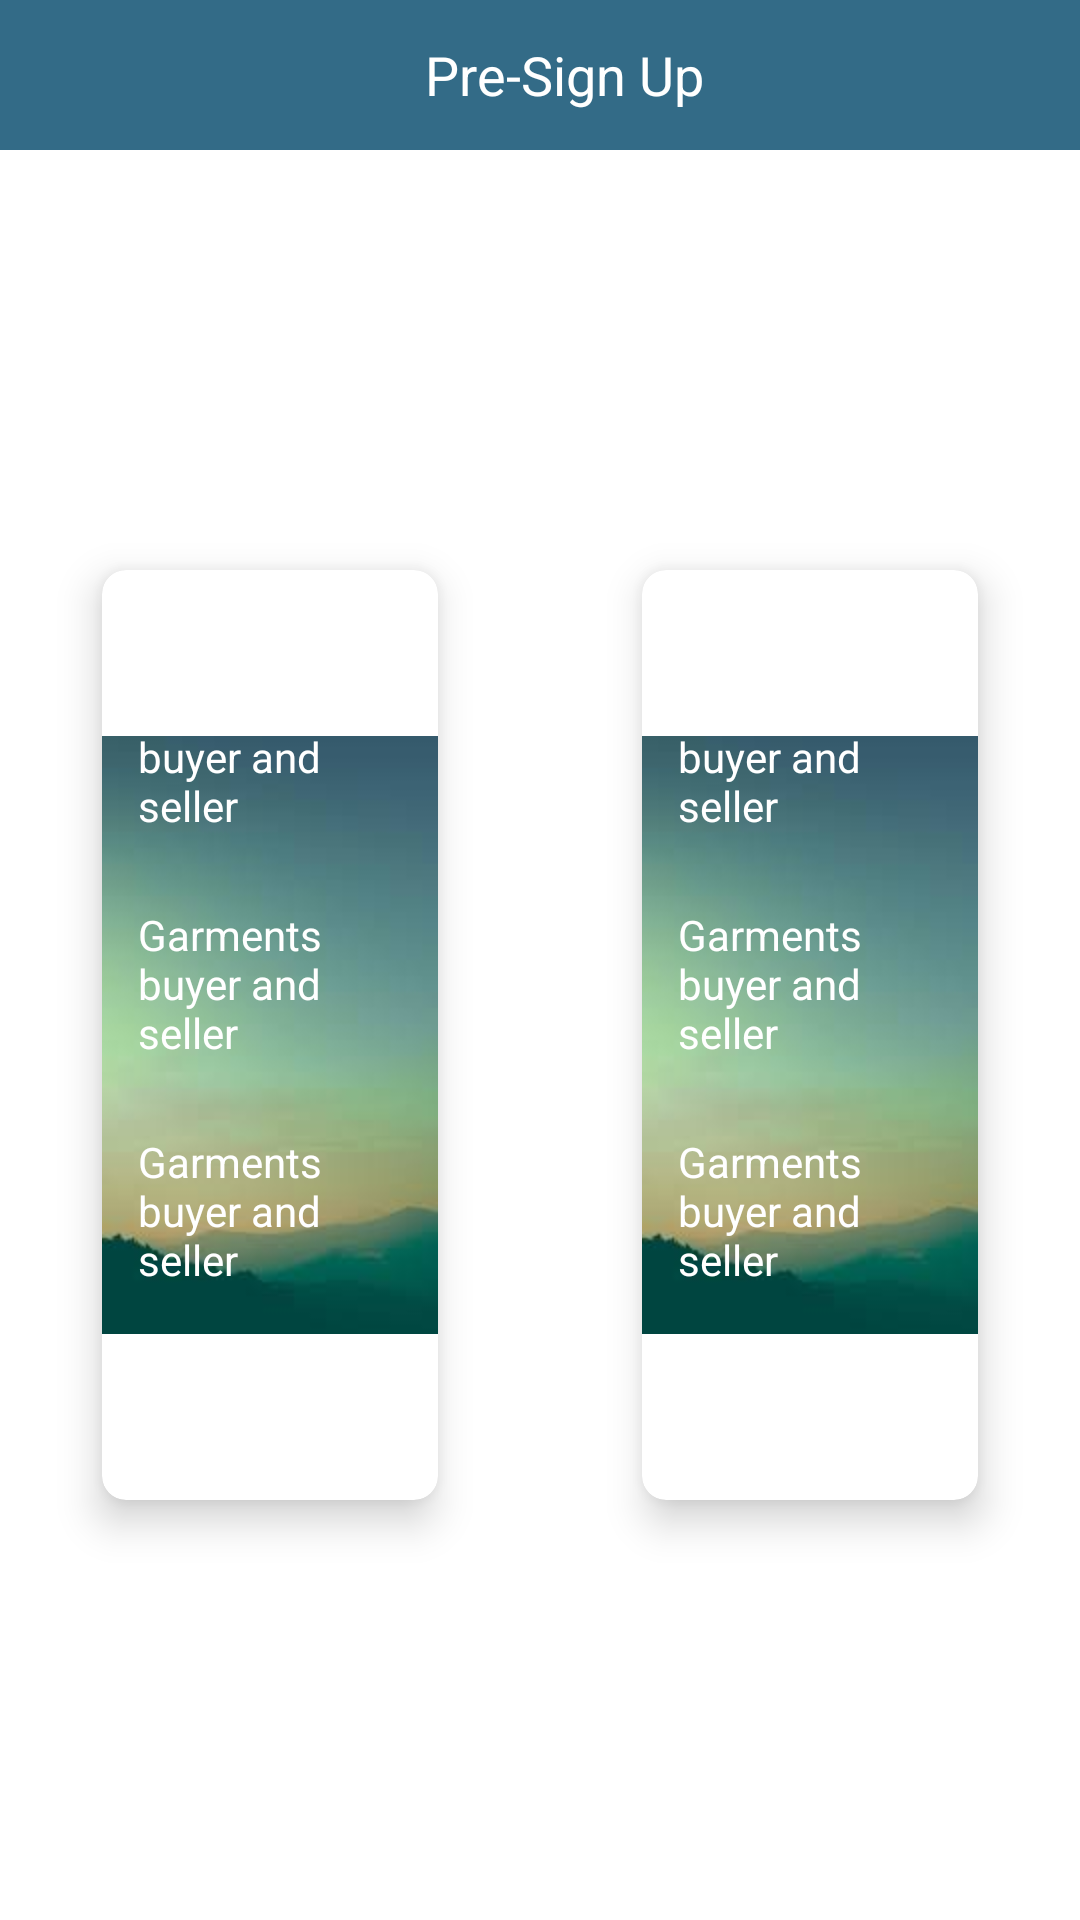

Here is an Android app screen rendered from its layout file. Give the layout XML and the strings, colors and styles it references.
<!-- AndroidManifest.xml: application theme AppTheme -->
<!-- res/layout/activity_pre_sign_up.xml -->
<?xml version="1.0" encoding="utf-8"?>
<RelativeLayout xmlns:android="http://schemas.android.com/apk/res/android"
    xmlns:app="http://schemas.android.com/apk/res-auto"
    xmlns:tools="http://schemas.android.com/tools"
    android:layout_width="match_parent"
    android:layout_height="match_parent"
    tools:context=".PreSignUp">


    <androidx.appcompat.widget.Toolbar
        android:id="@+id/toolbar"
        android:layout_width="match_parent"
        android:background="@color/colorPrimary"
        android:layout_height="50dp">
        <TextView
            android:layout_width="match_parent"
            android:layout_height="wrap_content"
            android:textSize="18dp"
            android:gravity="center_horizontal"
            android:textColor="@android:color/white"
            android:text="Pre-Sign Up"
            />

    </androidx.appcompat.widget.Toolbar>
    <LinearLayout
        android:layout_below="@id/toolbar"
        android:orientation="horizontal"
        android:layout_width="match_parent"
        android:weightSum="2"
        android:gravity="center_vertical"
        android:layout_height="match_parent">

        <androidx.cardview.widget.CardView
            android:layout_weight="1"
            android:layout_width="match_parent"
            app:cardElevation="8dp"
            app:cardCornerRadius="8dp"
            android:layout_marginLeft="34dp"
            android:layout_marginRight="34dp"
            android:layout_height="310dp">

            <ImageView
                android:layout_width="match_parent"
                android:src="@drawable/p"
                android:layout_height="310dp" />
            <LinearLayout
                android:orientation="vertical"
                android:layout_width="match_parent"
                android:layout_height="310dp">

                <TextView
                    android:layout_width="wrap_content"
                    android:layout_height="wrap_content"
                    android:text="Basic"
                    android:textColor="@android:color/white"
                    android:layout_gravity="center_horizontal"
                    android:textStyle="bold"
                    android:textSize="18dp"/>

                <TextView
                    android:textColor="@color/white"
                    android:layout_margin="@dimen/text_margin_top"
                    android:layout_gravity="center_horizontal"
                    android:layout_width="wrap_content"
                    android:layout_height="wrap_content"
                    android:text="Garments buyer and seller"
                    android:textSize="@dimen/small_text_size"/>

                <TextView
                    android:textColor="@color/white"
                    android:layout_margin="@dimen/text_margin_top"
                    android:layout_gravity="center_horizontal"
                    android:layout_width="wrap_content"
                    android:layout_height="wrap_content"
                    android:text="Garments buyer and seller"
                    android:textSize="@dimen/small_text_size"/>

                <TextView
                    android:textColor="@color/white"
                    android:layout_margin="@dimen/text_margin_top"
                    android:layout_gravity="center_horizontal"
                    android:layout_width="wrap_content"
                    android:layout_height="wrap_content"
                    android:text="Garments buyer and seller"
                    android:textSize="@dimen/small_text_size"/>

                <TextView
                    android:textColor="@color/white"
                    android:layout_margin="@dimen/text_margin_top"
                    android:layout_gravity="center_horizontal"
                    android:layout_width="wrap_content"
                    android:layout_height="wrap_content"
                    android:text="Garments buyer and seller"
                    android:textSize="@dimen/small_text_size"/>



                <info.hoang8f.widget.FButton
                    android:id="@+id/btnSelectBasic"
                    android:layout_width="130dp"
                    android:layout_height="30dp"
                    android:layout_margin="8dp"
                    android:text="Select Basic"
                    android:layout_gravity="center_horizontal"
                    android:background="@color/colorPrimary"
                    android:textAllCaps="false"
                    android:textColor="@color/white"
                    app:cornerRadius="10dp"
                    android:layout_marginTop="3dp"
                    app:fButtonColor="@color/colorPrimary"
                    app:shadowEnabled="true"
                    app:shadowHeight="1dp" />
            </LinearLayout>


        </androidx.cardview.widget.CardView>


        <androidx.cardview.widget.CardView
            android:layout_weight="1"
            android:layout_width="match_parent"
            app:cardElevation="8dp"
            app:cardCornerRadius="8dp"
            android:layout_marginLeft="34dp"
            android:layout_marginRight="34dp"
            android:layout_height="310dp">

            <ImageView
                android:layout_width="match_parent"
                android:src="@drawable/p"
                android:layout_height="310dp" />
            <LinearLayout
                android:orientation="vertical"
                android:layout_width="match_parent"
                android:layout_height="310dp">

                <TextView
                    android:layout_width="wrap_content"
                    android:layout_height="wrap_content"
                    android:text="Premium"
                    android:textColor="@android:color/white"
                    android:layout_gravity="center_horizontal"
                    android:textStyle="bold"
                    android:textSize="18dp"/>

                <TextView
                    android:textColor="@color/white"
                    android:layout_margin="@dimen/text_margin_top"
                    android:layout_gravity="center_horizontal"
                    android:layout_width="wrap_content"
                    android:layout_height="wrap_content"
                    android:text="Garments buyer and seller"
                    android:textSize="@dimen/small_text_size"/>

                <TextView
                    android:textColor="@color/white"
                    android:layout_margin="@dimen/text_margin_top"
                    android:layout_gravity="center_horizontal"
                    android:layout_width="wrap_content"
                    android:layout_height="wrap_content"
                    android:text="Garments buyer and seller"
                    android:textSize="@dimen/small_text_size"/>

                <TextView
                    android:textColor="@color/white"
                    android:layout_margin="@dimen/text_margin_top"
                    android:layout_gravity="center_horizontal"
                    android:layout_width="wrap_content"
                    android:layout_height="wrap_content"
                    android:text="Garments buyer and seller"
                    android:textSize="@dimen/small_text_size"/>

                <TextView
                    android:textColor="@color/white"
                    android:layout_margin="@dimen/text_margin_top"
                    android:layout_gravity="center_horizontal"
                    android:layout_width="wrap_content"
                    android:layout_height="wrap_content"
                    android:text="Garments buyer and seller"
                    android:textSize="@dimen/small_text_size"/>



                <info.hoang8f.widget.FButton
                    android:id="@+id/btnSelectPremium"
                    android:layout_width="130dp"
                    android:layout_height="30dp"
                    android:layout_margin="8dp"
                    android:text="Select Premium"
                    android:layout_gravity="center_horizontal"
                    android:background="@color/colorPrimary"
                    android:textAllCaps="false"
                    android:textColor="@color/white"
                    app:cornerRadius="10dp"
                    android:layout_marginTop="3dp"
                    app:fButtonColor="@color/colorPrimary"
                    app:shadowEnabled="true"
                    app:shadowHeight="1dp" />
            </LinearLayout>


        </androidx.cardview.widget.CardView>

    </LinearLayout>







</RelativeLayout>
<!-- resources referenced by this layout -->
<resources>
  <color name="colorPrimary">#336B87</color>
  <color name="white">#FFFFFF</color>
  <dimen name="small_text_size">14dp</dimen>
  <dimen name="text_margin_top">12dp</dimen>
  <!-- drawable p: jpg bitmap (drawable, 2178 bytes) -->
  <style name="AppTheme" parent="Theme.MaterialComponents.Light.NoActionBar">
          
          <item name="colorPrimary">@color/colorPrimary</item>
          <item name="colorPrimaryDark">@color/colorPrimaryDark</item>
          <item name="colorAccent">@color/colorAccent</item>
      </style>
  <color name="colorPrimaryDark">#336B87</color>
  <color name="colorAccent">#336B87</color>
</resources>
